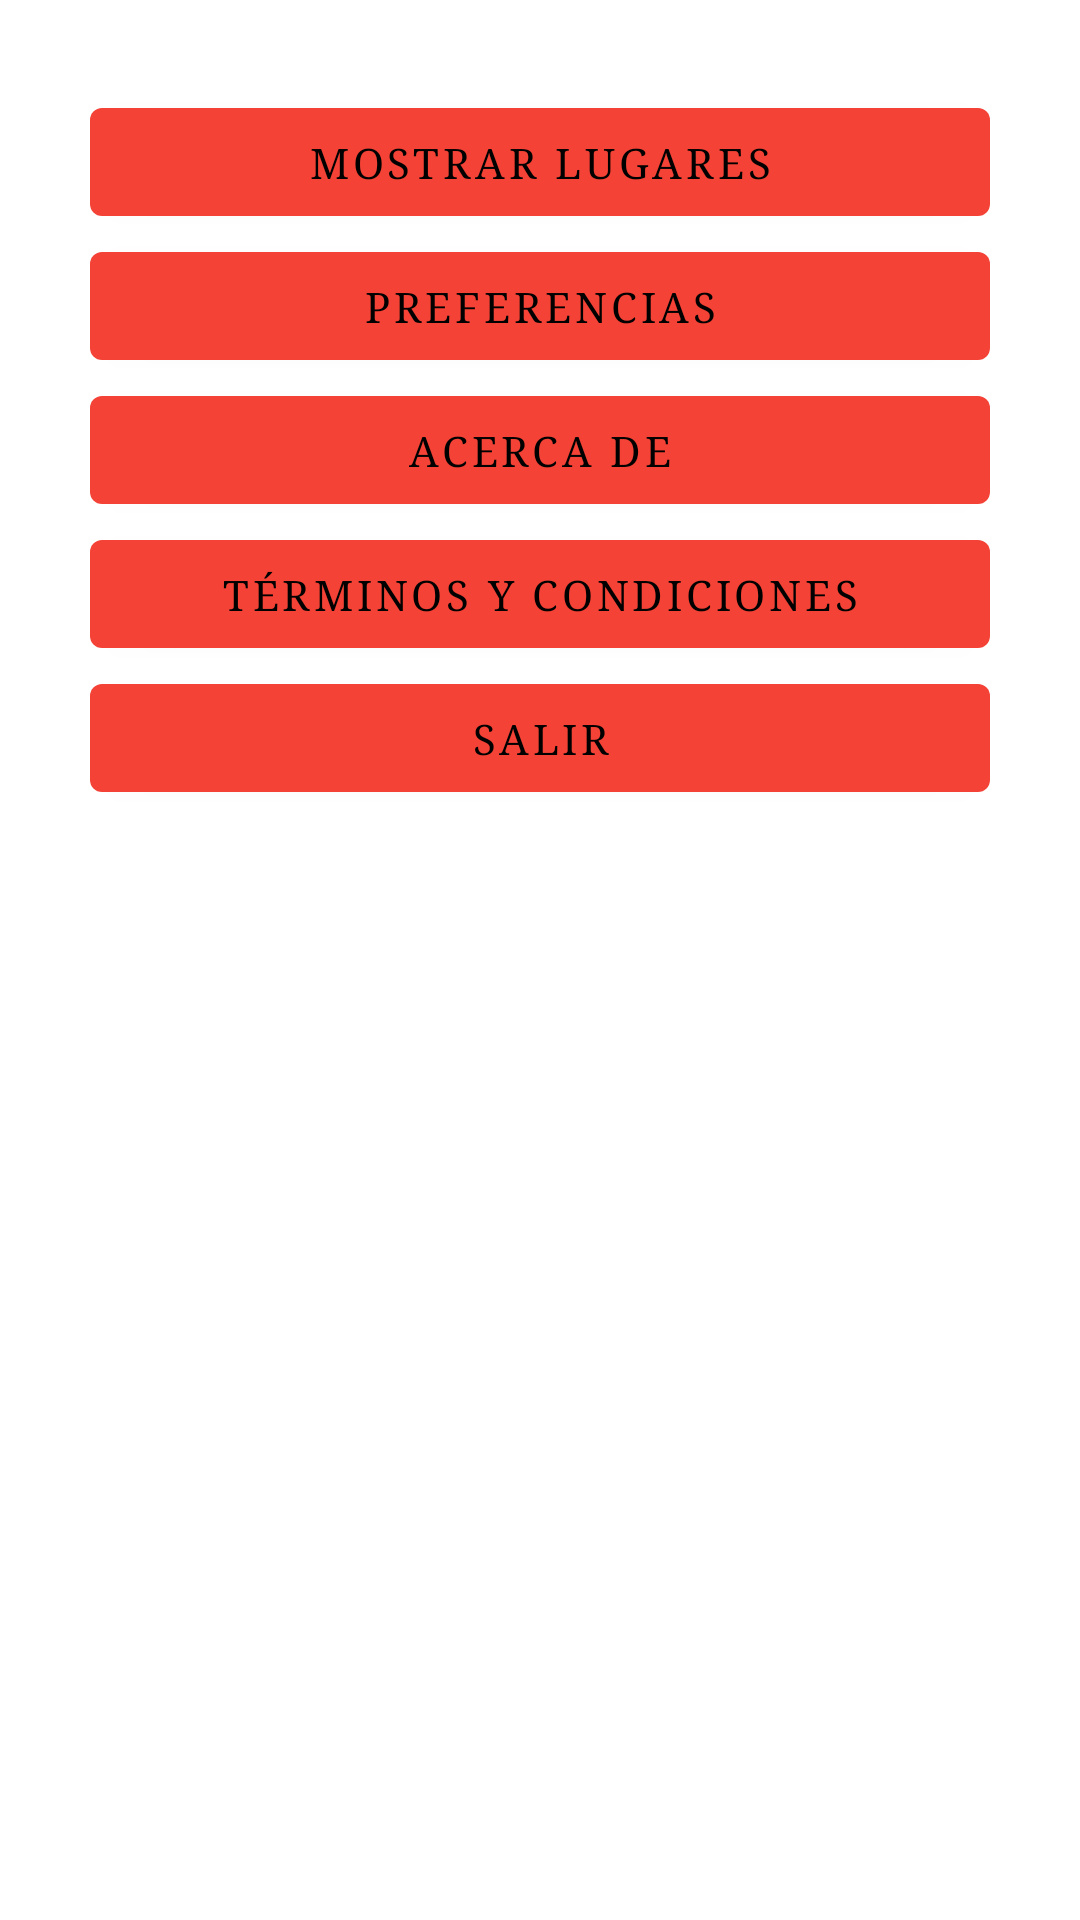

The Android layout XML behind this screen, and the referenced resources:
<!-- AndroidManifest.xml: activity theme Theme.MisLugaresDemo.NoActionBar -->
<!-- res/layout/activity_scrolling.xml -->
<?xml version="1.0" encoding="utf-8"?>
<androidx.coordinatorlayout.widget.CoordinatorLayout xmlns:android="http://schemas.android.com/apk/res/android"
    xmlns:app="http://schemas.android.com/apk/res-auto"
    xmlns:tools="http://schemas.android.com/tools"
    android:layout_width="match_parent"
    android:layout_height="match_parent"
    android:fitsSystemWindows="true"
    tools:context=".ScrollingActivity">

    <com.google.android.material.appbar.AppBarLayout
        android:id="@+id/app_bar"
        android:layout_width="match_parent"
        android:layout_height="@dimen/app_bar_height"
        android:fitsSystemWindows="true"
        android:theme="@style/Theme.MisLugaresDemo.AppBarOverlay">

        <com.google.android.material.appbar.CollapsingToolbarLayout
            android:id="@+id/toolbar_layout"
            style="@style/Widget.MaterialComponents.Toolbar.Primary"
            android:layout_width="match_parent"
            android:layout_height="match_parent"
            android:fitsSystemWindows="true"
            app:contentScrim="?attr/colorPrimary"
            app:layout_scrollFlags="scroll|exitUntilCollapsed"
            app:title="Mis Lugares"
            app:toolbarId="@+id/toolbar">

            <androidx.appcompat.widget.Toolbar
                android:id="@+id/toolbar"
                android:layout_width="match_parent"
                android:layout_height="?attr/actionBarSize"
                app:layout_collapseMode="pin"
                app:popupTheme="@style/Theme.MisLugaresDemo.PopupOverlay" />

        </com.google.android.material.appbar.CollapsingToolbarLayout>
    </com.google.android.material.appbar.AppBarLayout>

    <include layout="@layout/content_scrolling" />

    <com.google.android.material.floatingactionbutton.FloatingActionButton
        android:id="@+id/fab"
        android:layout_width="wrap_content"
        android:layout_height="wrap_content"
        android:layout_marginEnd="@dimen/fab_margin"
        app:layout_anchor="@id/app_bar"
        app:layout_anchorGravity="bottom|end"
        app:srcCompat="@android:drawable/ic_input_add" />

</androidx.coordinatorlayout.widget.CoordinatorLayout>
<!-- res/layout/content_scrolling.xml (included above) -->
<?xml version="1.0" encoding="utf-8"?>
<androidx.core.widget.NestedScrollView xmlns:android="http://schemas.android.com/apk/res/android"
    xmlns:app="http://schemas.android.com/apk/res-auto"
    xmlns:tools="http://schemas.android.com/tools"
    android:layout_width="match_parent"
    android:layout_height="match_parent"
    app:layout_behavior="@string/appbar_scrolling_view_behavior"
    tools:context=".ScrollingActivity"
    tools:showIn="@layout/activity_scrolling">

    <LinearLayout
        android:layout_width="match_parent"
        android:layout_height="wrap_content"
        android:orientation="vertical"
        android:padding="30dp"
        android:gravity="center">

        <Button
            android:id="@+id/btn_mostrar_lugares"
            android:layout_width="match_parent"
            android:layout_height="wrap_content"
            android:text="@string/action_mis_lugares" />

        <Button
            android:id="@+id/btn_preferencias"
            android:layout_width="match_parent"
            android:layout_height="wrap_content"
            android:text="@string/action_preferencias" />

        <Button
            android:id="@+id/btn_info"
            android:layout_width="match_parent"
            android:layout_height="wrap_content"
            android:text="@string/action_info" />

        <Button
            android:id="@+id/btn_terminos"
            android:layout_width="match_parent"
            android:layout_height="wrap_content"
            android:text="@string/action_terminos" />

        <Button
            android:id="@+id/btn_salir"
            android:layout_width="match_parent"
            android:layout_height="wrap_content"
            android:text="@string/action_salir" />
    </LinearLayout>
</androidx.core.widget.NestedScrollView>
<!-- resources referenced by this layout -->
<resources>
  <string name="action_info">Acerca de</string>
  <string name="action_mis_lugares">Mostrar Lugares</string>
  <string name="action_preferencias">Preferencias</string>
  <string name="action_salir">Salir</string>
  <string name="action_terminos">Términos y Condiciones</string>
  <style name="Theme.MisLugaresDemo.AppBarOverlay" parent="ThemeOverlay.AppCompat.Dark.ActionBar" />
  <style name="Theme.MisLugaresDemo.PopupOverlay" parent="ThemeOverlay.AppCompat.Light" />
  <style name="Theme.MisLugaresDemo.NoActionBar">
          <item name="windowActionBar">false</item>
          <item name="windowNoTitle">true</item>
      </style>
</resources>
